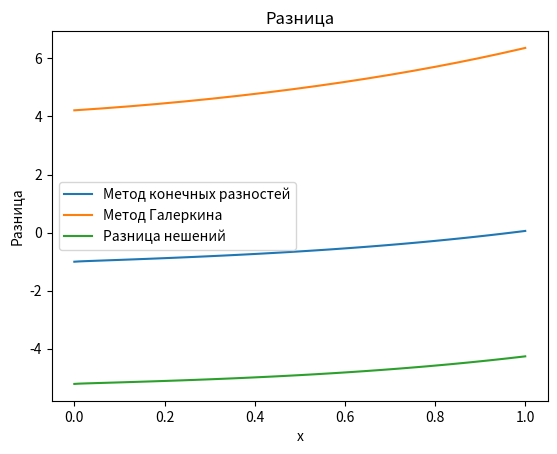

Generate this figure with matplotlib:
import numpy as np
import matplotlib.pyplot as plt
from scipy.integrate import quad
from scipy.interpolate import interp1d


# Метод конечных разностей
def finite_difference_method(N):
    x = np.linspace(0, 1, N + 1)
    h = 1.0 / N

    A = np.zeros((N + 1, N + 1))
    b = np.zeros(N + 1)

    # Внутренние узлы
    for i in range(1, N):
        xi = x[i]
        A[i, i - 1] = ((2 * xi) / (h ** 2)) - (1/h)
        A[i, i] = ((-4 * xi) / (h ** 2)) - 1
        A[i, i + 1] = ((2 * xi) / (h ** 2)) + (1/h)
        b[i] = 6 * (xi ** 2) + xi + 2

    # Граничные условия
    A[0, 0] = -1 / h
    A[0, 1] = 1 / h
    b[0] = 1

    A[N, N - 1] = 1 / (2*h)
    A[N, N] = 3 / (2*h)
    b[N] = 10

    # Решение системы
    u = np.linalg.solve(A, b)

    return x, u


# Метод Галеркина
def phi(i, x):
    if i==0:
        return x+8
    else:
        return -i-2+(x**(i+1))
    # return x**i

def dphi(i, x):
    if i == 0:
        return 1
    else:
        return (i+1)*(x**(i))
    # if i==0:
    #     return 0
    # else:
    #     return i * x**(i-1)

def dphi2(i, x):
    if i == 0:
        return 0
    else:
        return i*(i+1)*(x**(i-1))
    # return i * (i-1) * x**(i-2)

def first(i,j):
    integrative_first = lambda x: dphi(j,x)*phi(i,x)
    return quad(integrative_first, 0,1)[0]

def second(i,j):
    integrative_second = lambda x: dphi2(j,x)*phi(i,x)
    return quad(integrative_second, 0, 1)[0]

def third(i,j):
    integrative_third = lambda x: phi(j,x)*phi(i,x)
    return quad(integrative_third, 0, 1)[0]

def fourth(i):
    integrative_fourth = lambda x: ((6*(x**2)) + x + 2)*phi(i,x)
    return quad(integrative_fourth, 0,1)[0]

def galerkin_method(n_basis):
    A = np.zeros((n_basis, n_basis))
    B = np.zeros(n_basis)

    for i in range(n_basis):
        for j in range(n_basis):
            A[i, j] = 2*first(i,j) + 2*second(i,j) - third(i,j)
        B[i] = fourth(i)

    # Граничные условия
    A[0, :] = [dphi(i, 0) for i in range(0, n_basis)]
    B[0] = 1

    A[-1, :] += [dphi(i, 1) + phi(i, 1) for i in range(0, n_basis)]
    B[-1] += 10

    c = np.linalg.solve(A, B)

    def u(x):
        return sum(c[i] * phi(i, x) for i in range(0, n_basis))

    x_vals = np.linspace(0, 1, 1000)
    u_vals = [u(xi) for xi in x_vals]
    return x_vals, u_vals


# Параметры
N = 100
M = 10

# Решение методами
x_finite_difference, solution_finite_difference = finite_difference_method(N)
x_galerkin, solution_galerkin = galerkin_method(M)


res_diff = solution_finite_difference - solution_galerkin[:len(solution_finite_difference)]
norm_diff = np.linalg.norm(res_diff)

# Графики
plt.plot(x_finite_difference, solution_finite_difference, label='Метод конечных разностей')
plt.plot(x_galerkin, solution_galerkin, label='Метод Галеркина')
plt.xlabel('x')
plt.ylabel('u(x)')
plt.legend()
plt.title('Решение задачи разными методами')
plt.show()

print(f'Норма разности решений: {norm_diff:.6f}')
plt.plot(x_finite_difference, res_diff, label='Разница нешений')
plt.xlabel('x')
plt.ylabel('Разница')
plt.legend()
plt.title('Разница')
plt.show()